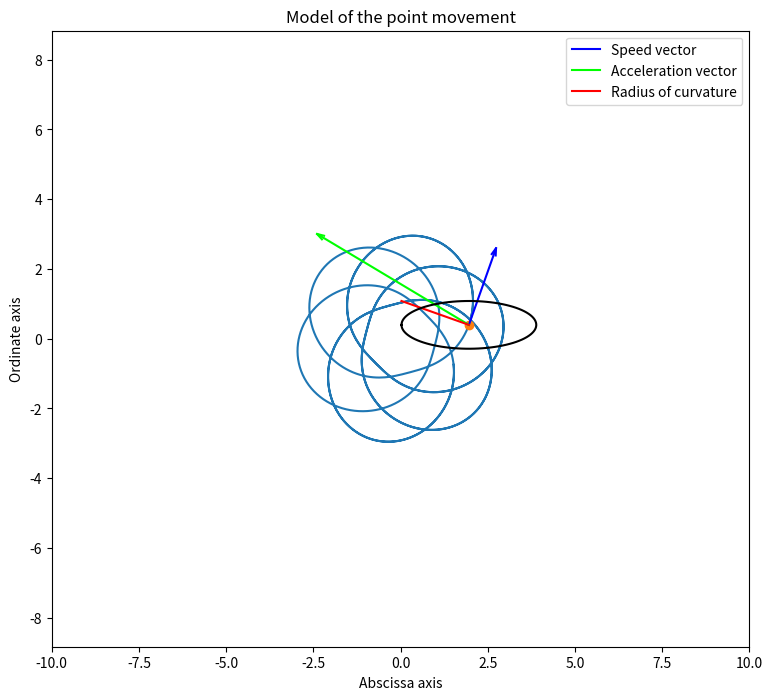

Write the Python code that produced this figure.
import numpy as np
import sympy as sp
import matplotlib.pyplot as plt

from matplotlib.animation import FuncAnimation


t = sp.Symbol('t')

k_v = 0.2
k_w = 0.075

a = 0.2
b = 0.06

polar_r = 2 + sp.sin(6 * t)
polar_phi = 5 * t + 0.2 * sp.cos(6 * t)

x = polar_r * sp.cos(polar_phi)
y = polar_r * sp.sin(polar_phi)


def rotate_2D(X, Y, angle) -> tuple:
    rotated_X = X * np.cos(angle) - Y * np.sin(angle)
    rotated_Y = X * np.sin(angle) + Y * np.cos(angle)

    return rotated_X, rotated_Y


def calculate_speed_projections(x_cord, y_cord) -> tuple:
    Vx = sp.diff(x_cord, t)
    Vy = sp.diff(y_cord, t)

    return Vx, Vy


def calculate_acceleration_projections(x_cord, y_cord) -> tuple:
    Vx = sp.diff(x_cord, t)
    Vy = sp.diff(y_cord, t)

    Wx = sp.diff(Vx, t)
    Wy = sp.diff(Vy, t)

    return Wx, Wy


def decompose_acceleration_into_tangential_and_normal(V, W) -> tuple:
    W_tan = sp.diff(V, t)
    W_norm = sp.sqrt(W * W - W_tan * W_tan)

    return W_tan, W_norm


v_x, v_y = calculate_speed_projections(x, y)
v = sp.sqrt(v_x * v_x + v_y * v_y)

w_x, w_y = calculate_acceleration_projections(x, y)
w = sp.sqrt(w_x * w_x + w_y * w_y)

w_tan, w_norm = decompose_acceleration_into_tangential_and_normal(v, w)
radius_of_curvature = v * v / w_norm

norm_x = (w_x - ((v_x / v) * w_tan)) / w_norm
norm_y = (w_y - ((v_y / v) * w_tan)) / w_norm

F_x = sp.lambdify(t, x)
F_y = sp.lambdify(t, y)
F_Vx = sp.lambdify(t, v_x)
F_Vy = sp.lambdify(t, v_y)
F_Wx = sp.lambdify(t, w_x)
F_Wy = sp.lambdify(t, w_y)
F_R = sp.lambdify(t, radius_of_curvature)
F_NORMx = sp.lambdify(t, norm_x)
F_NORMy = sp.lambdify(t, norm_y)

t = np.linspace(0, 10, 1000)

x = F_x(t)
y = F_y(t)
v_x = F_Vx(t)
v_y = F_Vy(t)
w_x = F_Wx(t)
w_y = F_Wy(t)
radius_of_curvature = F_R(t)
norm_x = F_NORMx(t)
norm_y = F_NORMy(t)

fig = plt.figure(figsize=(9, 8))

graph = fig.add_subplot(1, 1, 1)
graph.axis('equal')
graph.set_title("Model of the point movement")
graph.set_xlabel("Abscissa axis")
graph.set_ylabel("Ordinate axis")
graph.set(xlim=[-10, 10], ylim=[-10, 10])

graph.plot(x, y)
point = graph.plot(x[0], y[0], marker='o')[0]

v_vec = graph.plot([x[0], x[0] + k_v * v_x[0]],
                   [y[0], y[0] + k_v * v_y[0]],
                   color=[0, 0, 1],
                   label="Speed vector")[0]

w_vec = graph.plot([x[0], x[0] + k_w * w_x[0]],
                   [y[0], y[0] + k_w * w_y[0]],
                   color=[0, 1, 0],
                   label="Acceleration vector")[0]

radius_of_curvature_line = graph.plot([x[0], x[0] + radius_of_curvature[0] * norm_x[0]],
                                      [y[0], y[0] + radius_of_curvature[0] * norm_y[0]],
                                      color=[1, 0, 0],
                                      label="Radius of curvature")[0]
graph.legend()

v_alpha = np.arctan2(v_y, v_x)
w_alpha = np.arctan2(w_y, w_x)

x_arr = np.array([-a, 0, -a])
y_arr = np.array([b, 0, -b])

v_rot_x, v_rot_y = rotate_2D(x_arr, y_arr, v_alpha[0])
w_rot_x, w_rot_y = rotate_2D(x_arr, y_arr, w_alpha[0])

v_arrow = graph.plot(x[0] + k_v * v_x[0] + v_rot_x,
                     y[0] + k_v * v_y[0] + v_rot_y,
                     color=[0, 0, 1])[0]

w_arrow = graph.plot(x[0] + k_w * w_x[0] + w_rot_x,
                     y[0] + k_w * w_y[0] + w_rot_y,
                     color=[0, 1, 0])[0]

phi = np.linspace(0, 6.28, 100)
circle = graph.plot(x[0] + radius_of_curvature[0] * norm_x[0] * np.cos(phi),
                    y[0] + radius_of_curvature[0] * norm_y[0] * np.sin(phi),
                    color=[0, 0, 0])[0]


def animation(i) -> list:
    point.set_data(x[i], y[i])
    v_vec.set_data([x[i], x[i] + k_v * v_x[i]], [y[i], y[i] + k_v * v_y[i]])
    w_vec.set_data([x[i], x[i] + k_w * w_x[i]], [y[i], y[i] + k_w * w_y[i]])
    radius_of_curvature_line.set_data([x[i], x[i] + radius_of_curvature[i] * norm_x[i]],
                                      [y[i], y[i] + radius_of_curvature[i] * norm_y[i]])
    circle.set_data(x[i] + radius_of_curvature[i] * norm_x[i] + radius_of_curvature[i] * np.cos(phi),
                    y[i] + radius_of_curvature[i] * norm_y[i] + radius_of_curvature[i] * np.sin(phi))

    v_rot_x, v_rot_y = rotate_2D(x_arr, y_arr, v_alpha[i])
    w_rot_x, w_rot_y = rotate_2D(x_arr, y_arr, w_alpha[i])

    v_arrow.set_data(x[i] + k_v * v_x[i] + v_rot_x, y[i] + k_v * v_y[i] + v_rot_y)
    w_arrow.set_data(x[i] + k_w * w_x[i] + w_rot_x, y[i] + k_w * w_y[i] + w_rot_y)

    return [point, v_vec, w_vec, radius_of_curvature_line, v_arrow, w_arrow]


show_movement = FuncAnimation(fig, animation, frames=len(t), interval=20)
animation_running = True


def animation_pause(event) -> None:
    global animation_running

    if animation_running:
        show_movement.event_source.stop()
        animation_running = False
    else:
        show_movement.event_source.start()
        animation_running = True


if __name__ == "__main__":
    fig.canvas.mpl_connect('button_press_event', animation_pause)
    plt.show()
